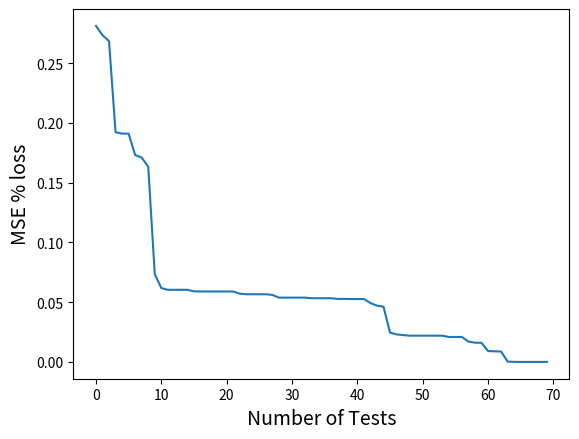

This chart was generated by the following Python code:
import matplotlib.pyplot as plt
import numpy as np
import pandas as pd
from copy import deepcopy


valid_workflows = [True, True, True, True, True, True, True, True, True, True, True, True, True, True, True, True, True, True, True, True, True, True, True, True, True, True, True, True, True, True, True, True, True, True, True, True, True, True, True, True, True, True, True, True, True, True, True, True, True, True, True, True, True, True, True, True, True, True, True, True, True, True, True, True, True, True, True, True, True, True, True, True]

dataset_predicts = []

a = np.array([4357951.683275326,3061913.0532854777,4370007.108646703,4426916.862155839,4349642.087282754,3690622.666518729,4351644.659474544,5162325.052490557,4280504.101871544,1806664.0315211006,5314277.864789984,3290471.9673370095,8777735.764972162,7168072.037940107,14176995.799721695,13233916.833785798,4363579.787349714,4481788.223294606,4360368.2422694145,4536352.608037069,4361679.658005632,4534692.132984731,4367573.161475593,4522898.382994708,4366306.294091333,2784859.124195225,4368598.014155769,4444303.334269135,4337235.845228797,3043636.47340191,4354079.685260438,3734490.5736723826,4283199.339391814,1774576.154553881,5400509.600346839,3329623.8193091443,8778926.77332077,7150824.749350864,14448894.947017964,13549419.011512127,4366021.11953349,4506639.740753786,4359354.941284754,4543788.849361801,4358360.405465998,4529974.88272949,4361484.4862831775,4532286.787273434,4369020.234614501,2679460.238538373,4369948.119250512,4454765.718786528,4377779.995298361,2850607.0438618837,4336149.642299927,3102496.7765693786,4283873.419573405,1753582.0961919434,5398293.120591396,3300063.012653641,8775718.142094506,7139335.993147645,14450602.590016909,13540897.437313166,4365704.449637139,4506026.570018959,4358477.440835589,4539001.4374616165,4357796.234374711,4541737.403704009,4358360.405465998,4533655.23461365])
dataset_predicts.append(np.array(np.interp(a, (a.min(), a.max()), (0, +1)) * 1))
a = np.array([785.7413101604278,1487.4213458110517,787.8386809269163,1369.0042335115866,774.7651515151515,1553.0913547237078,728.5320855614973,1691.454099821747,684.3948285394225,775.214573885918,755.422676781183,831.9895061497326,1020.6479022439333,1043.7836005347594,1485.036624503921,1499.3921557932265,822.145944741533,1533.424019607843,770.6773618538325,1498.8393493761141,745.9714795008913,1359.6876114081997,723.408422459893,1371.4055258467024,742.4467468805703,1357.2814171122996,783.8651960784314,1297.6430481283423,734.5069073083779,1280.1579768270944,766.7415329768271,1502.1896167557932,674.9593026347184,741.9601481729055,757.9594652938542,834.3433769385027,1013.9166232697123,1006.5638309269161,1500.9027224581243,1508.5218456105167,876.1853832442068,1436.8123885918003,757.364081996435,1358.1942959001783,757.364081996435,1358.1942959001783,744.2067736185384,1374.299688057041,784.975935828877,1484.3694295900177,781.0650623885917,1289.5842245989306,729.6038324420678,1346.0006684491977,733.280303030303,1246.3565062388593,673.6880504076419,738.2051578654189,748.1195591207537,812.7626391042782,1003.4331516531763,997.3294899342691,1501.50949606929,1487.5030715574865,865.0089126559715,1552.5042335115863,753.1361408199643,1461.51247771836,776.3861408199643,1422.795008912656,757.364081996435,1358.1942959001783])
dataset_predicts.append(np.array(np.interp(a, (a.min(), a.max()), (0, +1)) * 1))
a = np.array([0.7183048433048432,0.8326210826210827,0.7275641025641025,0.7955840455840456,0.709045584045584,0.8141025641025641,0.6709401709401709,0.8846153846153846,0.612638527122073,0.6163716524216524,0.5918845635235159,0.5725723646723647,0.5793251575780519,0.5399572649572649,0.588968837533613,0.5618403133903134,0.7945156695156695,1.0395299145299144,0.7945156695156695,1.1926638176638176,0.813034188034188,1.1926638176638176,0.775997150997151,1.3465099715099715,0.7183048433048432,0.9683048433048433,0.709045584045584,1.0811965811965811,0.709045584045584,1.023860398860399,0.6805555555555556,0.952991452991453,0.6215056802224783,0.6198415954415954,0.6045527987012965,0.5765158831908831,0.5927480023539902,0.5522701566951567,0.6025376081913606,0.5659370370370371,0.7945156695156695,1.0395299145299144,0.813034188034188,1.0576923076923077,0.813034188034188,1.0576923076923077,0.775997150997151,1.0576923076923077,0.709045584045584,1.0146011396011396,0.6997863247863247,0.9173789173789174,0.6997863247863247,0.8717948717948718,0.6997863247863247,1.0715811965811965,0.6200801295861688,0.6156382923789173,0.6050196961982418,0.5634746705840457,0.5914322038858463,0.5453984953703703,0.6067646763510232,0.5831254807692309,0.7945156695156695,1.0395299145299144,0.813034188034188,1.0854700854700856,0.813034188034188,1.0854700854700856,0.813034188034188,1.0854700854700856])
dataset_predicts.append(np.array(np.interp(a, (a.min(), a.max()), (0, +1)) * 1))
a = np.array([621694.3996215198,411796.74894800805,613870.8746902421,446548.25220892916,626203.4760987095,436574.9858086881,644398.5486836137,453386.9985713899,558780.9200921535,241533.5165751361,723616.1027137726,416730.3088254238,1230789.68292883,979004.2478536349,2020629.5025522388,1866576.7325280719,619074.7530484914,467156.6127366347,600234.1985911941,480896.4238850409,600286.2592935828,481210.89769018797,598012.4598770448,474670.0974645556,633006.2099938387,384823.1497637038,614489.0810566975,450393.6185407865,628905.4265518362,395268.52768270636,626203.4760987095,435524.38129671756,556685.5870990574,238271.32306736716,735266.8344514519,427958.53506725735,1229336.4732947394,975648.9520607361,2058523.607676638,1908395.4514531957,621649.7720224313,467952.16035386873,602956.1271107545,477864.3347111635,603503.8294283529,478318.76348039217,600286.2592935828,479152.03028687305,631134.207656267,389522.09668423655,616484.8059096049,456653.50114001054,622397.718640823,395196.2277236689,625839.6300509154,394480.5051228537,556599.3021671019,237252.2665863192,735400.9364322654,431007.126927056,1228887.1046626908,974357.4307852425,2057551.6584617447,1906554.6004338225,629237.682188414,476061.648414649,602947.1930400959,483204.8497919714,602386.994970243,483204.8497919714,602908.6599992552,478318.76348039217])
dataset_predicts.append(np.array(np.interp(a, (a.min(), a.max()), (0, +1)) * 1))
a = np.array([1.6224547511312217,1.2165346907993968,1.6515837104072397,1.3368212669683257,1.646681749622926,1.380184766214178,1.5098039215686274,1.4831259426847663,1.0591331787242853,0.7756343891402715,1.1685308872509852,0.8806673831070891,1.410332289925792,1.1665358974358975,1.7763257786702233,1.64486802413273,1.5244155354449473,1.8980015082956259,1.4234539969834088,1.7565045248868778,1.4139328808446456,1.7565045248868778,1.4619155354449473,1.6890082956259427,1.6941930618401206,1.0961538461538463,1.626131221719457,1.1345211161387632,1.636500754147813,1.2800716440422324,1.6365950226244343,1.3128770739064857,1.033871417055537,0.7587056655354449,1.1718949220589772,0.861959737933635,1.4029020086279447,1.1469393288084464,1.7987323131940456,1.6576984445701357,1.5436463046757165,1.8980015082956259,1.3705693815987934,1.858503016591252,1.3705693815987934,1.858503016591252,1.3610482654600302,1.858503016591252,1.659973604826546,1.1048265460030167,1.5588235294117647,1.259049773755656,1.5444947209653093,1.1282051282051282,1.6262254901960784,1.2803544494720964,1.0240595163200819,0.7522228294683257,1.161350462507286,0.8601381834464554,1.383154150525981,1.1255048925339368,1.7977883412781046,1.6512870993589743,1.5339366515837105,1.8980015082956259,1.4234539969834086,1.8687782805429864,1.4234539969834086,1.8687782805429864,1.413838612368024,1.8687782805429864])
dataset_predicts.append(np.array(np.interp(a, (a.min(), a.max()), (0, +1)) * 1))
a = np.array([4783.877657312925,6830.363414115646,4834.369260204082,6136.265518707483,4844.994260204082,6903.2860331632655,4908.715242346939,6760.239795918367,4512.290148189892,4209.100465646258,5531.582490050516,5152.791481547619,9311.216869814294,9029.84996207483,15413.773507029913,15172.502390221089,4997.210140306122,6008.462053571428,4584.530718537415,5664.005739795918,4584.530718537415,5664.005739795918,4414.890093537415,5629.052614795918,4576.754145408163,6183.18643707483,4815.925382653061,6330.244366496599,4797.201424319728,6705.334608843537,4970.0634566326535,7115.556760204082,4542.959327266132,4132.903133577806,5636.835020444525,5231.049291507228,9295.310656154981,8941.896270673893,15709.54988450868,15526.607375914116,5103.170705782313,6720.794961734694,4661.301020408164,6011.623299319728,4661.301020408164,6011.623299319728,4593.000106292517,5664.479698129252,5191.386904761905,6219.187712585034,4822.899340986394,6390.892857142857,5022.582801870749,7326.487351190476,5056.716517857143,7195.299744897959,4555.156655857656,4165.836462518601,5615.482120080256,5200.064231789434,9280.205920065944,8958.364614721513,15715.596515041203,15524.63656543633,5064.282206632653,7015.136479591836,4764.151360544218,6673.987138605442,4764.151360544218,6673.987138605442,4762.688775510204,6315.952912414966])
dataset_predicts.append(np.array(np.interp(a, (a.min(), a.max()), (0, +1)) * 1))
a = np.array([1631.560169816139,643.806147854954,1663.298901940756,755.689383299285,1677.5447522982636,580.0076608784474,1552.275121297242,691.1197650663943,1385.2612333157158,438.309018845761,2207.0488872475275,1276.84081523238,5025.725720462211,4247.26866823289,9394.16636785882,8919.673303728294,1545.890289836568,794.5948672114403,1533.590430286006,861.0280898876405,1521.1343526557712,860.9655898876405,1553.6279366700714,788.8889172625128,1637.9840079162411,562.3524004085801,1609.5450715015322,771.6848186925433,1682.6753383554646,531.2007469356486,1601.6046986721144,606.7434563329929,1389.8227078436234,429.1142274961696,2283.871240268912,1359.7754643130745,5032.3270077859515,4262.052693398877,9597.44052303312,9135.489340759064,1478.851251276813,823.8229379468846,1459.541145301328,915.2132277834526,1464.3806179775281,915.2132277834526,1508.4172944330949,848.9201353421859,1733.1217760469867,675.4313074565883,1682.55659473953,855.6366189989785,1673.695448161389,701.205120020429,1607.0815883554646,555.8080949948927,1386.2891532276067,425.5996228828843,2281.5761732045316,1356.3708775727782,5029.63089125307,4253.827540544401,9599.470519460523,9145.56546233561,1653.7703332482124,854.3572522982636,1594.756320224719,1012.4569394790603,1595.7108656792645,1012.4569394790603,1477.1590270684374,930.731422369765])
dataset_predicts.append(np.array(np.interp(a, (a.min(), a.max()), (0, +1)) * 1))
a = np.array([165.10876623376623,268.9935064935065,163.05357142857144,309.8181818181818,171.29058441558442,276.60930735930737,158.0319264069264,274.9891774891775,151.05221719310865,185.51145464222157,163.27891012034243,195.50852418614718,227.69370500017868,243.68705938365804,344.7825082517989,350.0527592005772,148.78841991341992,316.3625541125541,153.77218614718615,332.68993506493507,153.77218614718615,326.49945887445887,154.43452380952382,310.75757575757575,169.63311688311688,251.86038961038963,175.99025974025975,311.3544372294372,176.66179653679654,261.47564935064935,179.1883116883117,287.13257575757575,152.39982237752716,184.58944593224547,166.24408711423976,201.23805506203402,229.07913923732312,241.71672871553332,350.1538235379135,356.89068497578467,150.36796536796538,325.7056277056277,155.27867965367966,337.3658008658009,155.27867965367966,337.3658008658009,152.08549783549785,329.3030303030303,188.5660173160173,258.9420995670996,181.92261904761904,311.74242424242425,171.07142857142856,310.43939393939394,175.96861471861473,258.4193722943723,152.44441739618512,184.93793609021097,166.87364434945297,199.18912995152877,227.59646575406217,239.041251427468,350.0621776102321,353.7073324147351,150.82792207792207,299.7056277056277,153.93777056277057,308.54383116883116,154.58549783549785,308.54383116883116,153.1650432900433,329.2711038961039])
dataset_predicts.append(np.array(np.interp(a, (a.min(), a.max()), (0, +1)) * 1))
a = np.array([78.60205776666949,16.396742796076932,77.06637624201795,18.51256483214448,76.9913640274424,15.192971679703657,77.05887972876829,14.742704589273949,76.75612542163464,8.49694643159205,178.3573658538219,116.00729100617932,522.2398264079748,472.5505452198672,1055.2739284596971,1025.2986772513993,77.35015063832107,18.850903343289914,77.44114253485047,18.931894616924634,77.44114253485047,18.928363096020192,77.44114253485047,18.581730717759605,78.26680708562174,17.524931359925098,77.0668996195476,18.331003682864846,77.05940310629795,16.08959756136729,76.9913640274424,15.209894219829268,76.77666083150929,8.392273792752231,186.9665220215075,125.02192047335616,522.1044369707631,472.60478074630083,1081.87831388296,1053.0458576961437,77.35015063832107,18.484430795913422,77.44114253485047,18.395773781194613,77.44114253485047,18.487504148575955,77.44114253485047,19.002195947096777,78.26680708562174,17.078590209263417,77.0668996195476,19.674792887515924,77.05940310629795,17.27804145364155,77.05940310629795,15.703513928995845,76.76309276752299,8.349536091896066,186.9630850171792,125.12162848959717,522.003891048352,472.61806085657383,1081.700631089012,1053.1129898124204,77.35015063832107,18.629990213740474,77.44114253485047,18.42554388925711,77.44114253485047,18.070662779414498,77.44114253485047,18.437650188182324])
dataset_predicts.append(np.array(np.interp(a, (a.min(), a.max()), (0, +1)) * 1))
a = np.array([1149.608660130719,1320.3586601307188,1265.499183006536,1520.5735294117646,1062.985294117647,1357.3717320261437,1201.0539215686274,1465.3864379084966,799.9570393315345,775.8740859477125,856.6357078263908,851.7756826797386,1202.5881546393498,1145.4220725490195,1840.0714948825712,1781.0217794117646,972.7483660130719,1452.264705882353,1061.513071895425,1527.6993464052289,1109.888071895425,1595.8447712418301,1117.6781045751634,1620.6200980392157,1045.2385620915034,1269.361111111111,1198.001633986928,1459.7720588235293,983.3946078431372,1146.485294117647,1046.5882352941176,1289.752450980392,809.1560265262223,762.6209991830065,870.5676480603572,850.2178991013072,1199.771930640829,1153.2858774509805,1874.0286665176486,1827.1052296568628,970.8660130718954,1434.936274509804,1040.3218954248366,1546.763888888889,1040.3218954248366,1594.8088235294117,1109.888071895425,1618.4183006535948,1028.6560457516339,1218.56454248366,1130.8080065359477,1465.485294117647,1142.611111111111,1163.4779411764705,1034.1168300653594,1146.485294117647,800.9623693018623,747.0611894403595,876.9379332668466,885.580228635621,1206.0324717254769,1163.7940128472223,1872.8667495563031,1840.5314215686276,964.6160130718954,1321.9738562091502,983.1895424836601,1470.5645424836603,983.1895424836601,1530.7173202614379,1040.3218954248366,1594.8088235294117])
dataset_predicts.append(np.array(np.interp(a, (a.min(), a.max()), (0, +1)) * 1))

metamodel_predicts = []
metamodel_predicts.append(np.array([32256.707,14768.523,19254.7,1766.5104,-236819.67,-254307.86,-195633.23,-214598.2,-224937.83,-242426.03,-95029.16,-112517.34,161635.52,144147.31,657920.25,638955.2,-28945.855,-46434.047,89753.9,72265.71,40832.047,23343.86,-12624.538,-31589.514,32256.707,14768.523,19254.7,1766.5104,-236819.67,-254307.86,-195633.23,-214598.2,-224937.83,-242426.03,-95029.16,-112517.34,161635.52,144147.31,657920.25,638955.2,-28945.855,-46434.047,89753.9,72265.71,40832.047,23343.86,-12624.538,-31589.514,32256.707,14768.523,19254.7,1766.5104,-236819.67,-254307.86,-195633.23,-214598.2,-224937.83,-242426.03,-95029.16,-112517.34,161635.52,144147.31,657920.25,638955.2,-28945.855,-46434.047,89753.9,72265.71,40832.047,23343.86,-12624.538,-31589.514]))
metamodel_predicts.append(np.array([66110.12,36835.12,62675.78,33400.805,-39195.99,-68470.98,-86110.14,-92655.41,-119717.94,-148992.95,-101348.26,-130623.23,-17328.164,-46603.137,200886.19,194340.94,-14548.711,-43823.688,-7387.926,-36662.902,46494.96,17219.988,-100728.266,-107273.52,66110.12,36835.12,62675.78,33400.805,-39195.99,-68470.98,-86110.14,-92655.41,-119717.94,-148992.95,-101348.26,-130623.23,-17328.164,-46603.137,200886.19,194340.94,-14548.711,-43823.688,-7387.926,-36662.902,46494.96,17219.988,-100728.266,-107273.52,66110.12,36835.12,62675.78,33400.805,-39195.99,-68470.98,-86110.14,-92655.41,-119717.94,-148992.95,-101348.26,-130623.23,-17328.164,-46603.137,200886.19,194340.94,-14548.711,-43823.688,-7387.926,-36662.902,46494.96,17219.988,-100728.266,-107273.52]))
metamodel_predicts.append(np.array([160280.11,162207.64,143260.27,145187.8,-81418.64,-79491.11,88954.836,89397.945,97430.25,99357.81,99336.734,101264.28,-61375.594,-59448.047,287686.38,288129.5,135756.08,139024.16,130884.945,134153.0,-59964.547,-56696.49,9612.1455,11395.745,160280.11,162207.64,143260.27,145187.8,-81418.64,-79491.11,88954.836,89397.945,97430.25,99357.81,99336.734,101264.28,-61375.594,-59448.047,287686.38,288129.5,135756.08,139024.16,130884.945,134153.0,-59964.547,-56696.49,9612.1455,11395.745,160280.11,162207.64,143260.27,145187.8,-81418.64,-79491.11,88954.836,89397.945,97430.25,99357.81,99336.734,101264.28,-61375.594,-59448.047,287686.38,288129.5,135756.08,139024.16,130884.945,134153.0,-59964.547,-56696.49,9612.1455,11395.745]))
metamodel_predicts.append(np.array([23960.08,18891.605,10958.066,5889.592,-9482.845,-14551.322,-17651.85,-24197.107,-38889.785,-43958.258,-30087.783,-35156.26,13437.9,8369.427,183957.36,177412.11,9533.681,4465.205,7126.7783,2058.3042,20515.252,15446.782,-30316.547,-36861.805,23960.08,18891.605,10958.066,5889.592,-9482.845,-14551.322,-17651.85,-24197.107,-38889.785,-43958.258,-30087.783,-35156.26,13437.9,8369.427,183957.36,177412.11,9533.681,4465.205,7126.7783,2058.3042,20515.252,15446.782,-30316.547,-36861.805,23960.08,18891.605,10958.066,5889.592,-9482.845,-14551.322,-17651.85,-24197.107,-38889.785,-43958.258,-30087.783,-35156.26,13437.9,8369.427,183957.36,177412.11,9533.681,4465.205,7126.7783,2058.3042,20515.252,15446.782,-30316.547,-36861.805]))
metamodel_predicts.append(np.array([336073.7,337993.56,385599.47,387519.38,447317.44,449237.25,597631.1,598074.25,583169.06,585088.94,666831.6,668751.5,792516.1,794435.94,1121518.2,1121961.5,298668.8,300588.7,371122.47,373042.34,466669.7,468589.56,574320.4,574763.5,336073.7,337993.56,385599.47,387519.38,447317.44,449237.25,597631.1,598074.25,583169.06,585088.94,666831.6,668751.5,792516.1,794435.94,1121518.2,1121961.5,298668.8,300588.7,371122.47,373042.34,466669.7,468589.56,574320.4,574763.5,336073.7,337993.56,385599.47,387519.38,447317.44,449237.25,597631.1,598074.25,583169.06,585088.94,666831.6,668751.5,792516.1,794435.94,1121518.2,1121961.5,298668.8,300588.7,371122.47,373042.34,466669.7,468589.56,574320.4,574763.5]))
metamodel_predicts.append(np.array([354078.56,336282.75,337058.7,319262.88,258632.14,238282.94,412383.9,412826.97,168250.42,150454.66,170156.89,152361.12,277622.28,257273.08,696502.56,696945.6,259037.48,246866.8,254166.25,241995.66,331494.4,316770.47,384936.9,391005.2,354078.56,336282.75,337058.7,319262.88,258632.14,238282.94,412383.9,412826.97,168250.42,150454.66,170156.89,152361.12,277622.28,257273.08,696502.56,696945.6,259037.48,246866.8,254166.25,241995.66,331494.4,316770.47,384936.9,391005.2,354078.56,336282.75,337058.7,319262.88,258632.14,238282.94,412383.9,412826.97,168250.42,150454.66,170156.89,152361.12,277622.28,257273.08,696502.56,696945.6,259037.48,246866.8,254166.25,241995.66,331494.4,316770.47,384936.9,391005.2]))
metamodel_predicts.append(np.array([14034428.0,4640936.5,13205942.0,3339401.5,16846056.0,6778179.5,16649428.0,4374049.5,9646990.0,5645050.0,17921758.0,15467960.0,40808960.0,38660580.0,79255100.0,77486080.0,11930672.0,6669271.0,9001220.0,5505045.5,10502528.0,7311774.5,6535709.0,3724294.5,13796002.0,4640936.5,13356258.0,3339401.5,17090576.0,6778179.5,17642334.0,4779348.5,9484450.0,5720935.0,18147958.0,15543846.0,41129370.0,38736464.0,80323890.0,77967256.0,11692248.0,6669271.0,9151534.0,5505045.5,10747048.0,7311774.5,7528614.5,4129594.2,12456844.0,4293030.0,12463612.0,2930058.5,16460646.0,6493018.5,17465500.0,4811009.5,8710492.0,5784260.5,17820512.0,15545734.0,40901172.0,38699070.0,80376400.0,78074300.0,10818502.0,6732595.5,8513604.0,5506933.5,10208368.0,7274386.5,7270647.0,4236641.5]))
metamodel_predicts.append(np.array([149659.75,144591.27,136657.73,131589.25,36465.312,31396.828,43612.605,37067.348,86809.89,81741.41,95611.89,90543.42,59386.043,54317.566,245221.8,238676.55,135233.31,130164.87,132826.42,127757.97,66463.42,61394.95,30947.896,24402.64,149659.75,144591.27,136657.73,131589.25,36465.312,31396.828,43612.605,37067.348,86809.89,81741.41,95611.89,90543.42,59386.043,54317.566,245221.8,238676.55,135233.31,130164.87,132826.42,127757.97,66463.42,61394.95,30947.896,24402.64,149659.75,144591.27,136657.73,131589.25,36465.312,31396.828,43612.605,37067.348,86809.89,81741.41,95611.89,90543.42,59386.043,54317.566,245221.8,238676.55,135233.31,130164.87,132826.42,127757.97,66463.42,61394.95,30947.896,24402.64]))
metamodel_predicts.append(np.array([-6839.302,-11907.774,-19841.303,-24909.787,-40282.23,-45350.7,-48451.246,-54996.504,-69689.16,-74757.63,-60887.16,-65955.63,-17361.488,-22429.967,153158.02,146612.75,-21265.695,-26334.172,-23672.602,-28741.074,-10284.122,-15352.597,-61115.945,-67661.195,-6839.302,-11907.774,-19841.303,-24909.787,-40282.23,-45350.7,-48451.246,-54996.504,-69689.16,-74757.63,-60887.16,-65955.63,-17361.488,-22429.967,153158.02,146612.75,-21265.695,-26334.172,-23672.602,-28741.074,-10284.122,-15352.597,-61115.945,-67661.195,-6839.302,-11907.774,-19841.303,-24909.787,-40282.23,-45350.7,-48451.246,-54996.504,-69689.16,-74757.63,-60887.16,-65955.63,-17361.488,-22429.967,153158.02,146612.75,-21265.695,-26334.172,-23672.602,-28741.074,-10284.122,-15352.597,-61115.945,-67661.195]))
metamodel_predicts.append(np.array([1221703.1,-117763.77,1208701.1,-130765.805,1002771.1,-336695.78,3137037.5,243794.84,841530.0,315320.53,971438.6,445228.8,1261528.0,735318.3,3937331.8,1857347.0,1094267.8,568058.25,1212967.2,686757.9,1197469.9,671260.75,3179447.5,1099461.5,1221703.1,-117763.77,1208701.1,-130765.805,1002771.1,-336695.78,3137037.5,243794.84,841530.0,315320.53,971438.6,445228.8,1261528.0,735318.3,3937331.8,1857347.0,1094267.8,568058.25,1212967.2,686757.9,1197469.9,671260.75,3179447.5,1099461.5,1221703.1,-117763.77,1208701.1,-130765.805,1002771.1,-336695.78,3137037.5,243794.84,841530.0,315320.53,971438.6,445228.8,1261528.0,735318.3,3937331.8,1857347.0,1094267.8,568058.25,1212967.2,686757.9,1197469.9,671260.75,3179447.5,1099461.5]))

print(dataset_predicts[0])
print(metamodel_predicts[0])
kappa_loss = []
labels = []
for i in range(1,71):
    Test_point = []

    for w in range(0,10):
        Test = []
        
        dataset_predicts_aux = deepcopy(dataset_predicts)
        metamodel_predicts_aux = deepcopy(metamodel_predicts)

        for j in range(0,i):
            loss = dataset_predicts_aux[w][(np.abs(metamodel_predicts_aux[w])).argmin()] - np.abs(dataset_predicts_aux[w]).min()
            print("----------------")
            print("BEST = [", i, ",", w, ",", j, "]", np.abs(dataset_predicts_aux[w]).min())
            print("AUTO = [", i, ",", w, ",", j, "]", dataset_predicts_aux[w][(np.abs(metamodel_predicts_aux[w])).argmin()])
            print("LOSS = [", i, ",", w, ",", j, "]", loss)
            
            # Proximo meta model predict
            print((np.abs(metamodel_predicts_aux[w])).argmin())
            metamodel_predicts_aux[w][(np.abs(metamodel_predicts_aux[w])).argmin()] = np.array(metamodel_predicts_aux[w]).max() + 999
            print((np.abs(metamodel_predicts_aux[w])).argmin())

            Test.append(loss)

        Test_point.append(Test[(np.array(Test)).argmin()])
        print("Test Points->",Test_point)
        print("Kappa Points->", kappa_loss)
        
    kappa_loss.append((np.array(Test_point)).mean())
    print("Kappa Points->", kappa_loss)
print("kappa_loss = ", kappa_loss)
kappa_loss = np.array(kappa_loss)
plt.plot(kappa_loss)
plt.xlabel("Number of Tests", size=14)
plt.ylabel("MSE % loss", size=14)

plt.show()
